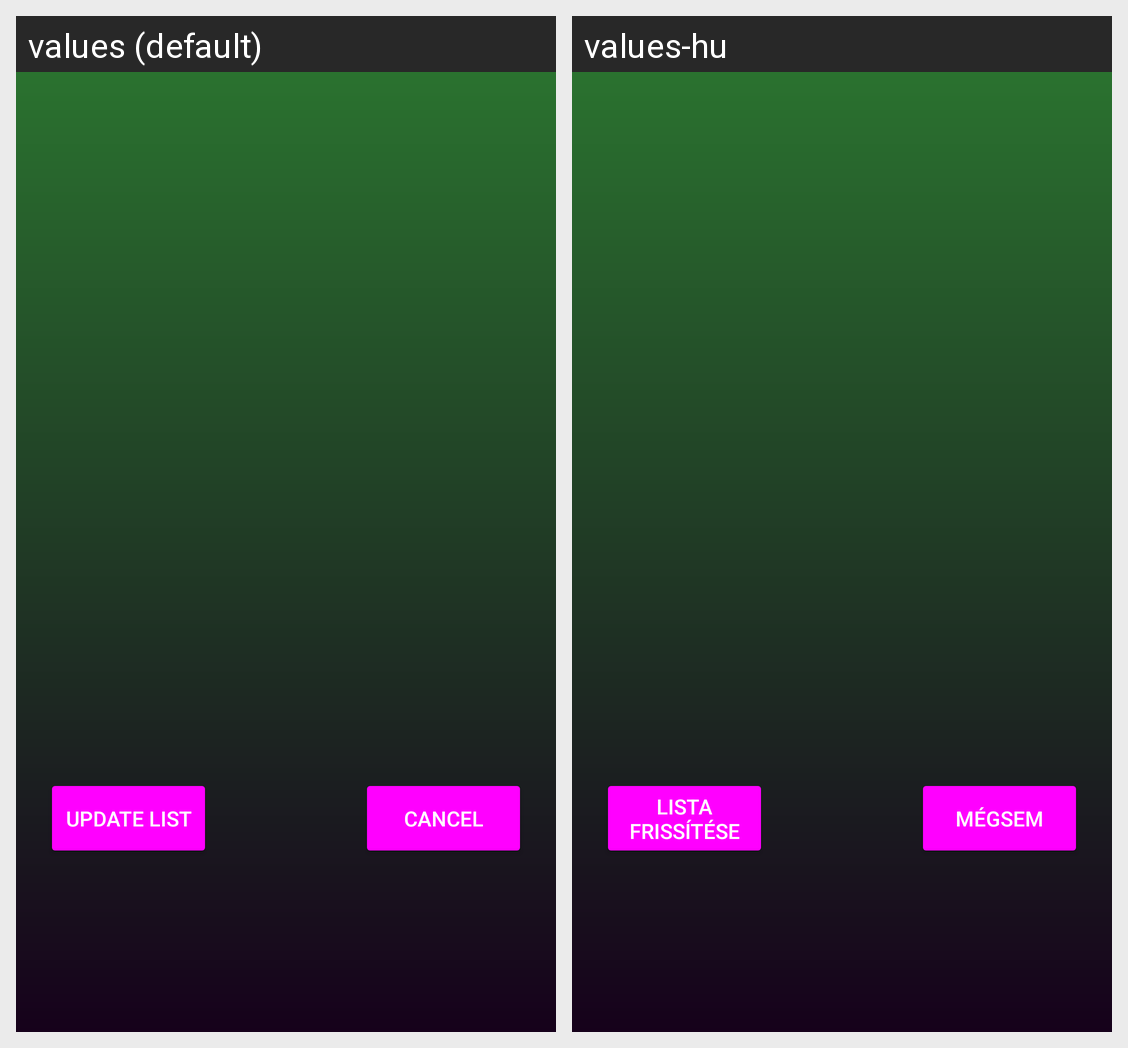

Locale-by-locale string values for the Android screen shown in this grid:
Android screen res/layout/activity_list_all_users.xml rendered under 2 locales, left to right: values (default), values-hu. Device: Nexus 5 (rendered at 1080×1920; each locale shown at half size, 540×960, under a caption strip naming it); theme AppTheme.
Strings drawn on this screen, with the default value and each locale's value (text and hints the layout hard-codes, and strings that could not be matched under every locale, appear in the picture but are not listed):

update_list
  values: Update list
  values-hu: Lista frissítése

cancel
  values: cancel
  values-hu: Mégsem
